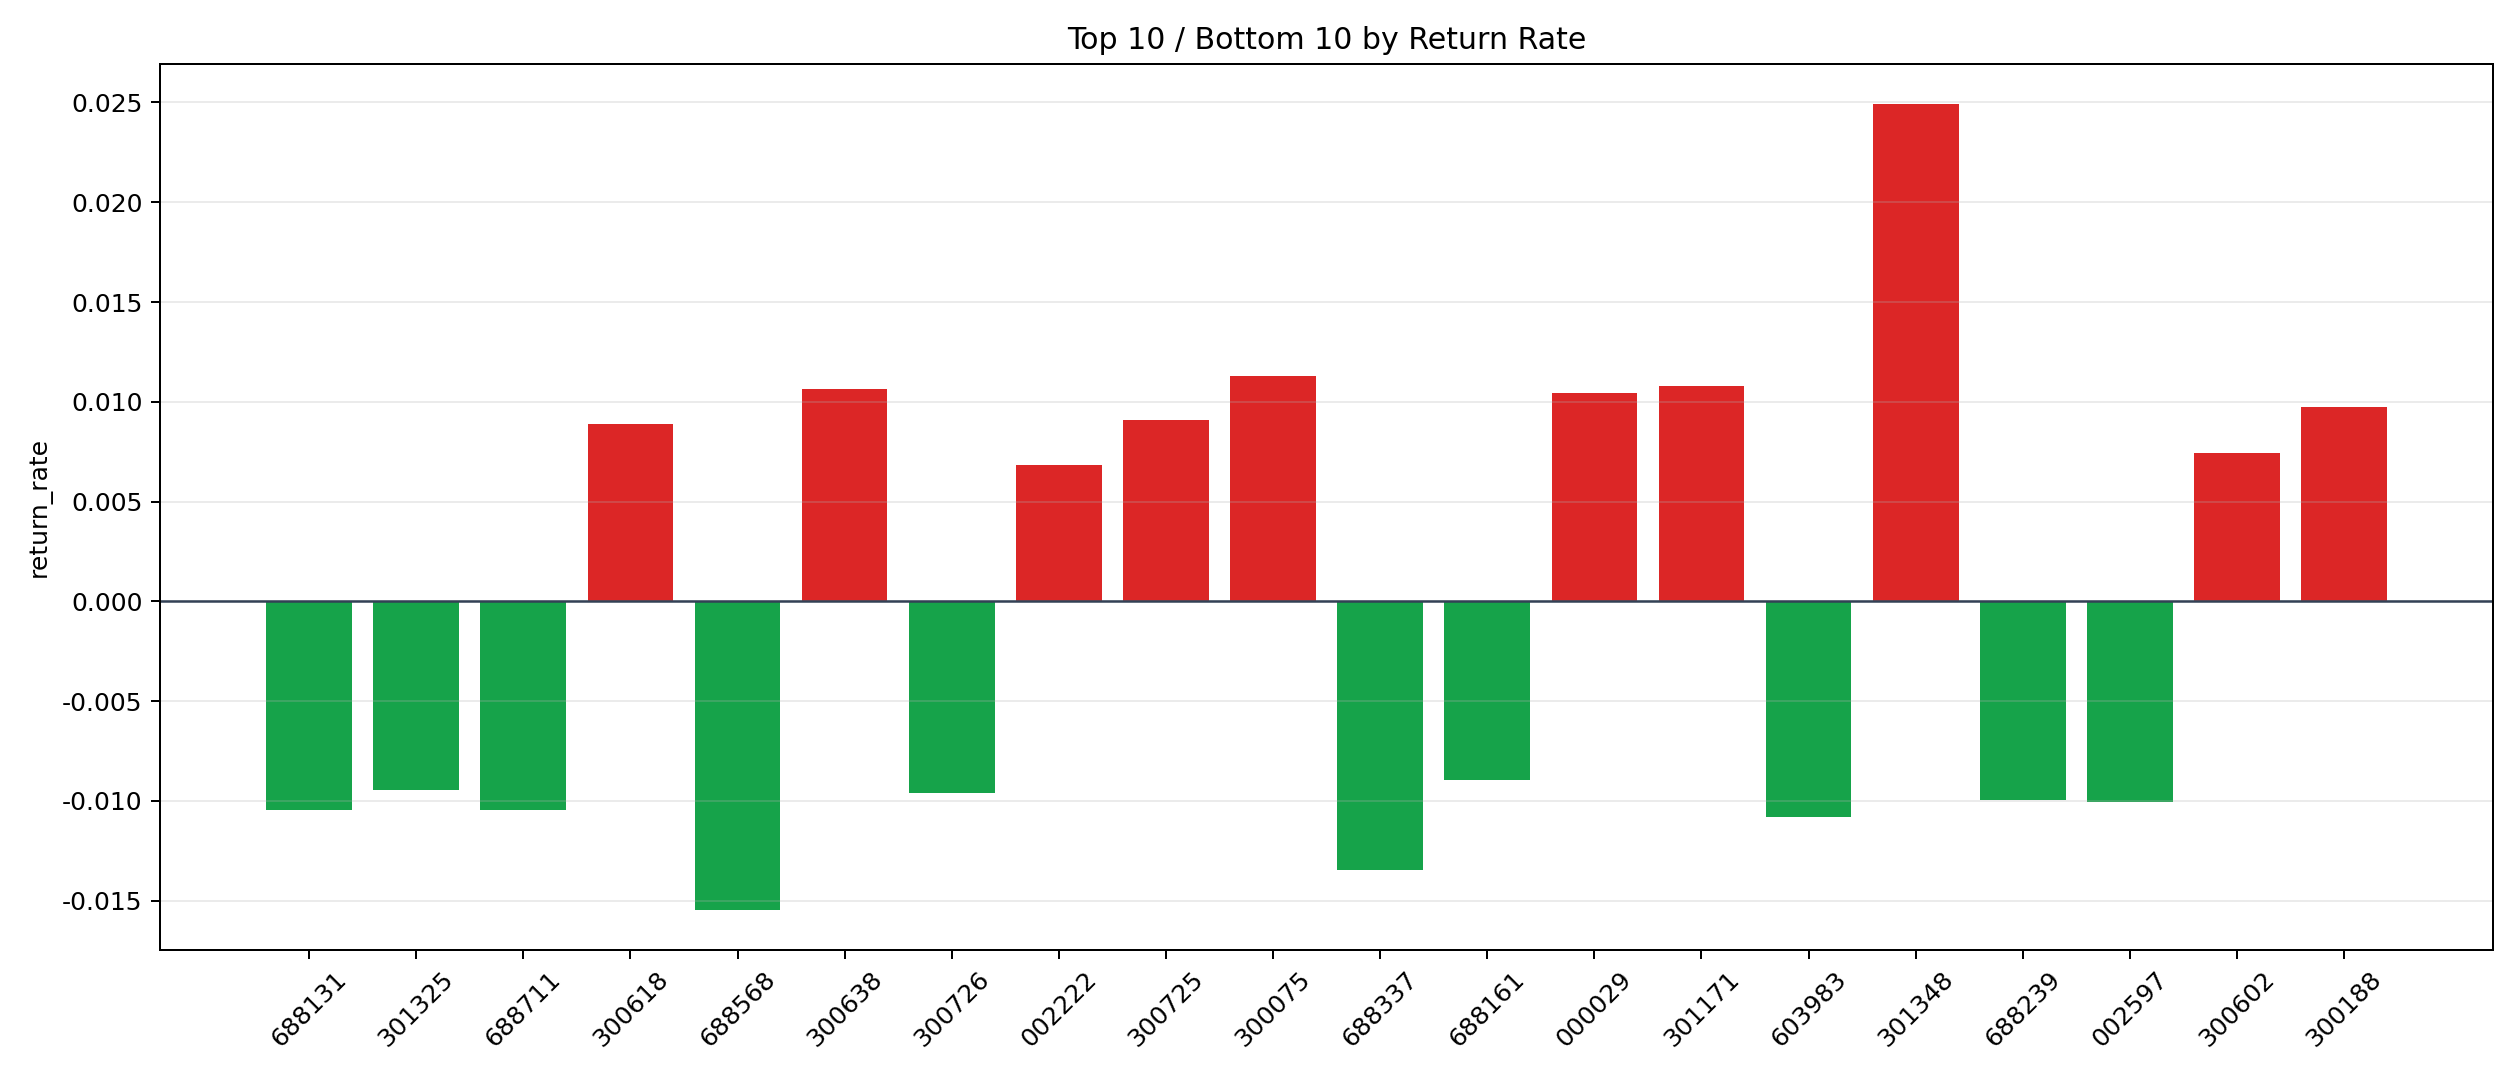

The table this chart was drawn from, first rows:
symbol, n_trades, total_pnl, total_entry_notional, return_rate
301348, 1, 244, 9788, 0.02493
300075, 27, 2863, 253392, 0.0113
301171, 14, 1380, 127953, 0.01078
300638, 26, 2455, 231050, 0.01062
000029, 10, 1019, 97409, 0.01046
300188, 32, 2792, 285949, 0.009763
300725, 3, 240, 26346, 0.009108
300618, 5, 351.2, 39446, 0.008903
300602, 33, 2180, 292246, 0.007458
002222, 16, 883.3, 128934, 0.006851
600072, 71, 4377, 665529, 0.006577
300627, 2, 92.66, 14190, 0.00653
300229, 61, 3747, 590144, 0.006349
002317, 11, 644.5, 102585, 0.006283
300065, 48, 2900, 463851, 0.006253
300456, 32, 1855, 296872, 0.006247
301153, 53, 2967, 476953, 0.00622
000762, 15, 804.2, 130431, 0.006165
300634, 42, 2416, 392316, 0.006158
603093, 55, 3084, 523194, 0.005894
300475, 6, 295.6, 53937, 0.005481
600446, 22, 1132, 209088, 0.005414
300115, 33, 1638, 309345, 0.005295
300755, 21, 1001, 199918, 0.005008
603666, 21, 974.8, 194815, 0.005004
600783, 11, 523.9, 105243, 0.004978
603533, 10, 445.9, 95876, 0.004651
300226, 8, 323.9, 71473, 0.004532
002993, 3, 132.1, 29904, 0.004417
002929, 4, 167.5, 37929, 0.004417
000756, 7, 294.8, 67503, 0.004367
603466, 90, 3720, 854522, 0.004353
300463, 2, 81.81, 19004, 0.004305
603123, 196, 7790, 1881161, 0.004141
000821, 3, 116.8, 29008, 0.004027
300101, 14, 491.7, 123614, 0.003978
603220, 4, 144.3, 37121, 0.003887
300244, 16, 587.2, 153223, 0.003832
300130, 38, 1268, 341539, 0.003712
603212, 13, 456.4, 123338, 0.0037
002428, 40, 1326, 363132, 0.003653
300674, 20, 682.2, 188375, 0.003622
002335, 9, 286.3, 82236, 0.003481
001236, 405, 13057, 3826077, 0.003413
300045, 39, 1120, 331153, 0.003383
300762, 11, 333, 99817, 0.003336
000062, 184, 5075, 1547832, 0.003279
300678, 22, 611, 190260, 0.003212
300570, 15, 354.6, 116235, 0.00305
002649, 61, 1723, 579802, 0.002971
600449, 7, 190.1, 64884, 0.00293
600552, 142, 3830, 1326785, 0.002887
601028, 5, 130.9, 46193, 0.002834
300085, 84, 2163, 763713, 0.002833
688339, 6, 158.1, 56153, 0.002816
002837, 8, 188.5, 67938, 0.002775
300623, 35, 818.3, 302387, 0.002706
301487, 123, 3007, 1113322, 0.002701
600285, 9, 232.2, 89450, 0.002596
000058, 255, 6325, 2462471, 0.002569
... 371 more rows
